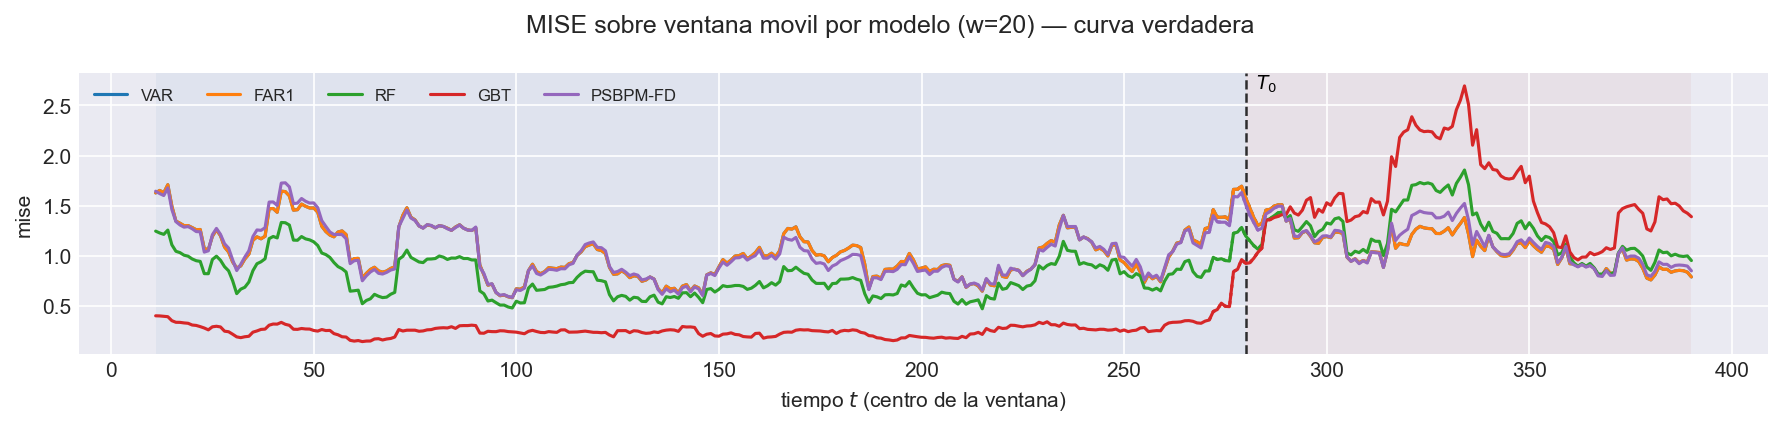

Source data for this figure (header and first rows):
t_ini, t_fin, t_centro, bloque, n_ventana, cruza_T0, mise, rmse_f, mise_rel, modelo
2, 21, 11, train, 20, False, 1.627, 1.276, 0.7462, VAR
3, 22, 12, train, 20, False, 1.652, 1.285, 0.8005, VAR
4, 23, 13, train, 20, False, 1.628, 1.276, 0.7952, VAR
5, 24, 14, train, 20, False, 1.709, 1.307, 0.8077, VAR
6, 25, 15, train, 20, False, 1.495, 1.223, 0.7859, VAR
7, 26, 16, train, 20, False, 1.346, 1.16, 0.7121, VAR
8, 27, 17, train, 20, False, 1.325, 1.151, 0.7157, VAR
9, 28, 18, train, 20, False, 1.301, 1.141, 0.7028, VAR
10, 29, 19, train, 20, False, 1.302, 1.141, 0.6876, VAR
11, 30, 20, train, 20, False, 1.282, 1.132, 0.6796, VAR
12, 31, 21, train, 20, False, 1.26, 1.123, 0.7064, VAR
13, 32, 22, train, 20, False, 1.263, 1.124, 0.7265, VAR
14, 33, 23, train, 20, False, 1.071, 1.035, 0.8092, VAR
15, 34, 24, train, 20, False, 1.062, 1.031, 0.8115, VAR
16, 35, 25, train, 20, False, 1.195, 1.093, 0.8437, VAR
17, 36, 26, train, 20, False, 1.261, 1.123, 0.7967, VAR
18, 37, 27, train, 20, False, 1.201, 1.096, 0.7692, VAR
19, 38, 28, train, 20, False, 1.088, 1.043, 0.7228, VAR
20, 39, 29, train, 20, False, 1.039, 1.019, 0.7364, VAR
21, 40, 30, train, 20, False, 0.9391, 0.9691, 0.8045, VAR
22, 41, 31, train, 20, False, 0.8785, 0.9373, 1.046, VAR
23, 42, 32, train, 20, False, 0.8995, 0.9484, 0.8826, VAR
24, 43, 33, train, 20, False, 0.9684, 0.9841, 0.9447, VAR
25, 44, 34, train, 20, False, 1.016, 1.008, 0.96, VAR
26, 45, 35, train, 20, False, 1.155, 1.075, 0.9074, VAR
27, 46, 36, train, 20, False, 1.189, 1.091, 0.8045, VAR
28, 47, 37, train, 20, False, 1.17, 1.082, 0.7818, VAR
29, 48, 38, train, 20, False, 1.195, 1.093, 0.7601, VAR
30, 49, 39, train, 20, False, 1.47, 1.212, 0.8305, VAR
31, 50, 40, train, 20, False, 1.472, 1.213, 0.8114, VAR
32, 51, 41, train, 20, False, 1.435, 1.198, 0.8207, VAR
33, 52, 42, train, 20, False, 1.645, 1.283, 0.9516, VAR
34, 53, 43, train, 20, False, 1.641, 1.281, 1.021, VAR
35, 54, 44, train, 20, False, 1.598, 1.264, 1.097, VAR
36, 55, 45, train, 20, False, 1.456, 1.207, 0.9784, VAR
37, 56, 46, train, 20, False, 1.461, 1.209, 0.8887, VAR
38, 57, 47, train, 20, False, 1.517, 1.231, 0.8218, VAR
39, 58, 48, train, 20, False, 1.494, 1.222, 0.8019, VAR
40, 59, 49, train, 20, False, 1.477, 1.215, 0.79, VAR
41, 60, 50, train, 20, False, 1.478, 1.216, 0.8172, VAR
42, 61, 51, train, 20, False, 1.436, 1.198, 0.785, VAR
43, 62, 52, train, 20, False, 1.295, 1.138, 0.757, VAR
44, 63, 53, train, 20, False, 1.242, 1.115, 0.7102, VAR
45, 64, 54, train, 20, False, 1.207, 1.099, 0.6397, VAR
46, 65, 55, train, 20, False, 1.19, 1.091, 0.7437, VAR
47, 66, 56, train, 20, False, 1.238, 1.113, 0.8415, VAR
48, 67, 57, train, 20, False, 1.249, 1.117, 0.8744, VAR
49, 68, 58, train, 20, False, 1.212, 1.101, 0.9344, VAR
50, 69, 59, train, 20, False, 0.9483, 0.9738, 0.7728, VAR
51, 70, 60, train, 20, False, 0.9719, 0.9858, 0.8121, VAR
52, 71, 61, train, 20, False, 0.9746, 0.9872, 0.822, VAR
53, 72, 62, train, 20, False, 0.7791, 0.8827, 0.7523, VAR
54, 73, 63, train, 20, False, 0.8253, 0.9085, 0.8454, VAR
55, 74, 64, train, 20, False, 0.8641, 0.9296, 0.8849, VAR
56, 75, 65, train, 20, False, 0.886, 0.9413, 0.8951, VAR
57, 76, 66, train, 20, False, 0.8497, 0.9218, 0.8839, VAR
58, 77, 67, train, 20, False, 0.8371, 0.9149, 0.9269, VAR
59, 78, 68, train, 20, False, 0.8484, 0.9211, 0.9842, VAR
60, 79, 69, train, 20, False, 0.8744, 0.9351, 1.007, VAR
61, 80, 70, train, 20, False, 0.8904, 0.9436, 0.9362, VAR
... 2,980 more rows
